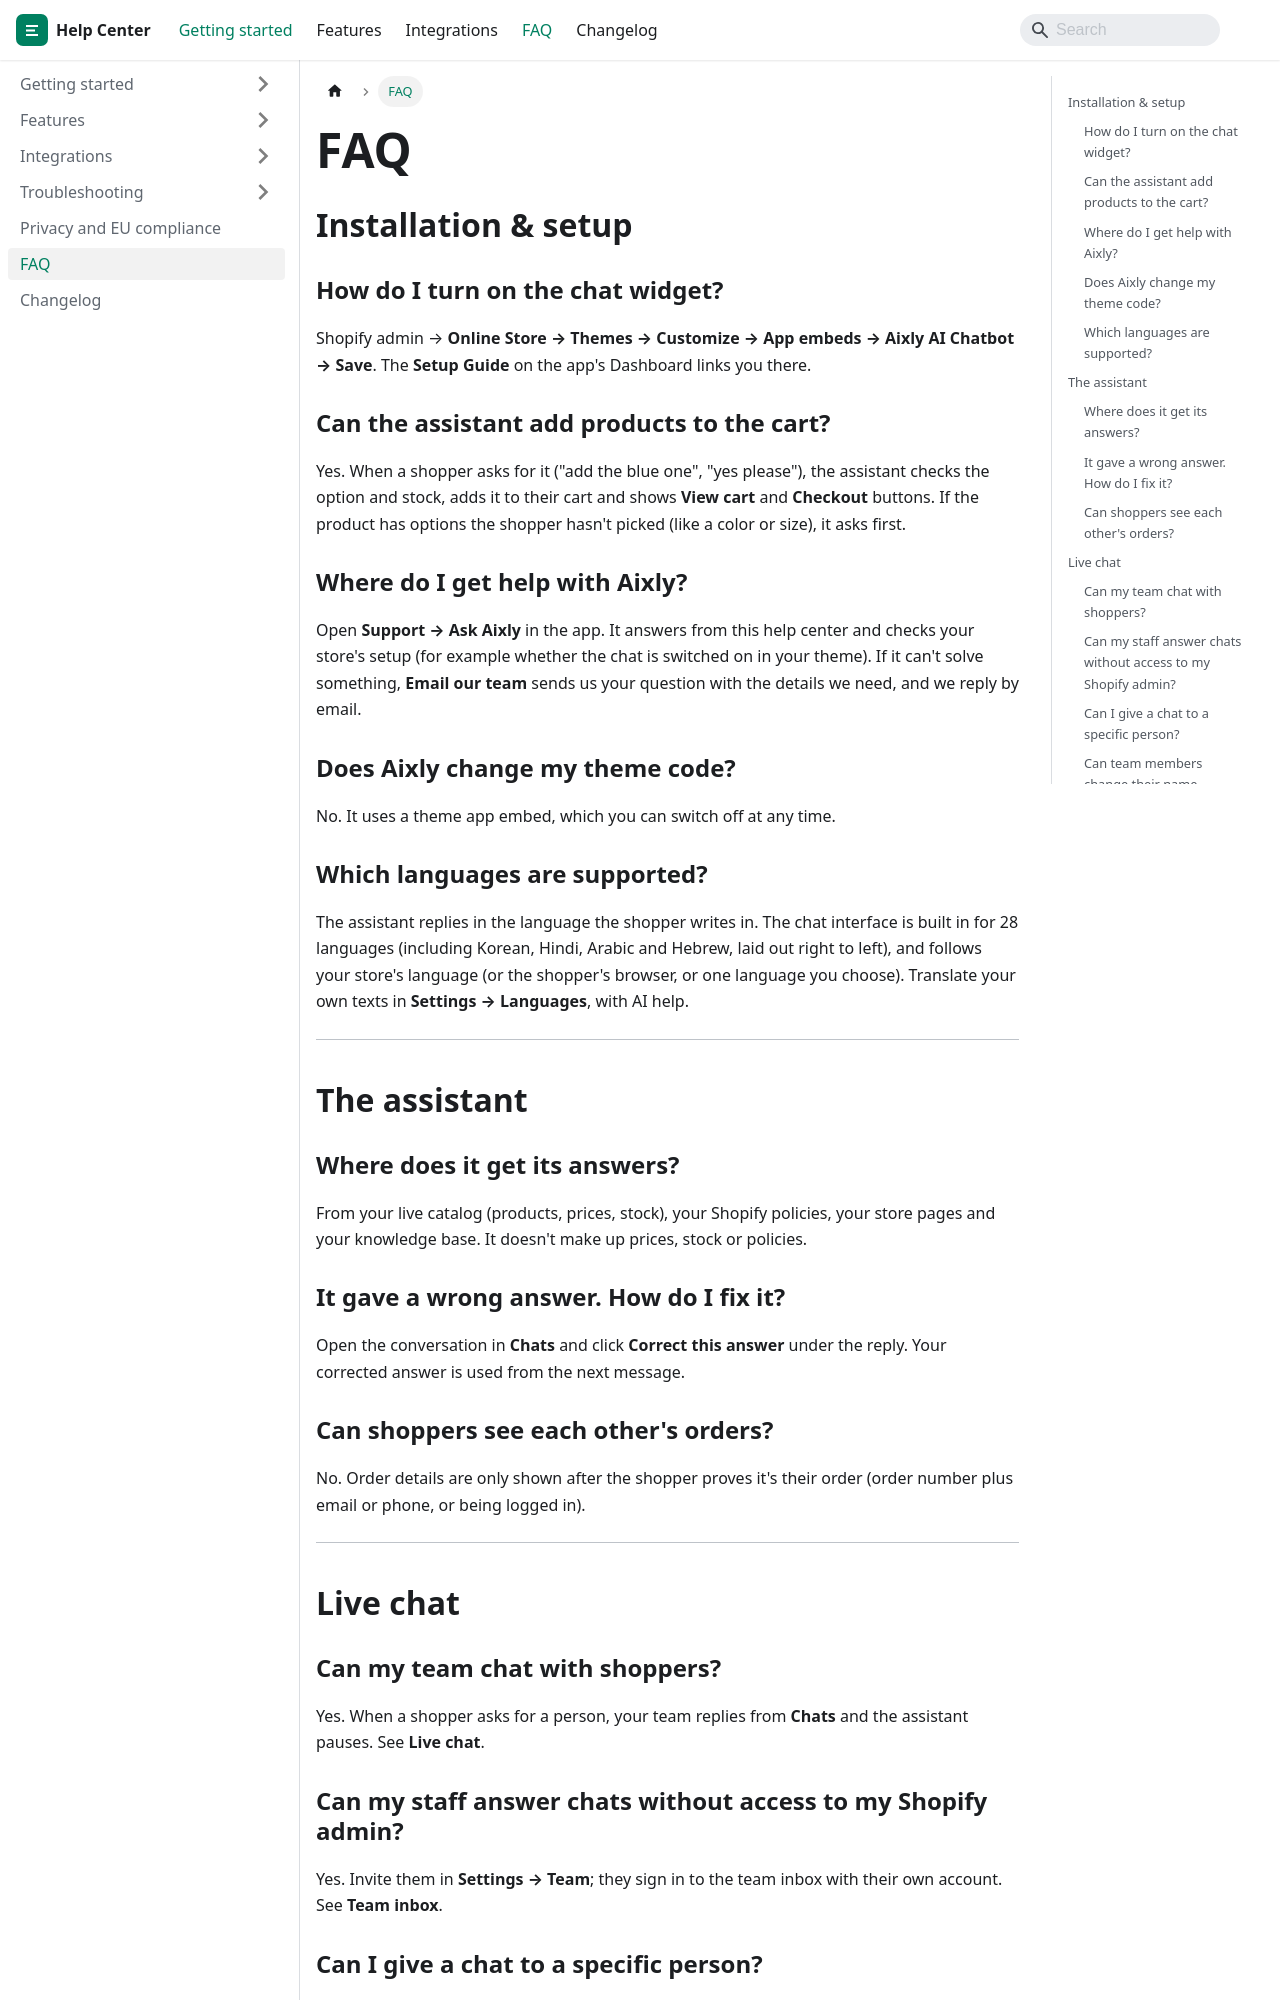

repository: jaronsmith2006/aixly-docs · page: faq/index.html · generator: docusaurus

---
title: FAQ
sidebar_position: 99
---

## Installation & setup

### How do I turn on the chat widget?

Shopify admin → **Online Store → Themes → Customize → App embeds → Aixly AI Chatbot → Save**. The **Setup Guide** on the app's Dashboard links you there.

### Can the assistant add products to the cart?

Yes. When a shopper asks for it ("add the blue one", "yes please"), the assistant checks the option and stock, adds it to their cart and shows **View cart** and **Checkout** buttons. If the product has options the shopper hasn't picked (like a color or size), it asks first.

### Where do I get help with Aixly?

Open **Support → Ask Aixly** in the app. It answers from this help center and checks your store's setup (for example whether the chat is switched on in your theme). If it can't solve something, **Email our team** sends us your question with the details we need, and we reply by email.

### Does Aixly change my theme code?

No. It uses a theme app embed, which you can switch off at any time.

### Which languages are supported?

The assistant replies in the language the shopper writes in. The chat interface is built in for 28 languages (including Korean, Hindi, Arabic and Hebrew, laid out right to left), and follows your store's language (or the shopper's browser, or one language you choose). Translate your own texts in **Settings → Languages**, with AI help.

---

## The assistant

### Where does it get its answers?

From your live catalog (products, prices, stock), your Shopify policies, your store pages and your knowledge base. It doesn't make up prices, stock or policies.

### It gave a wrong answer. How do I fix it?

Open the conversation in **Chats** and click **Correct this answer** under the reply. Your corrected answer is used from the next message.

### Can shoppers see each other's orders?

No. Order details are only shown after the shopper proves it's their order (order number plus email or phone, or being logged in).

---

## Live chat

### Can my team chat with shoppers?

Yes. When a shopper asks for a person, your team replies from **Chats** and the assistant pauses. See **Live chat**.
